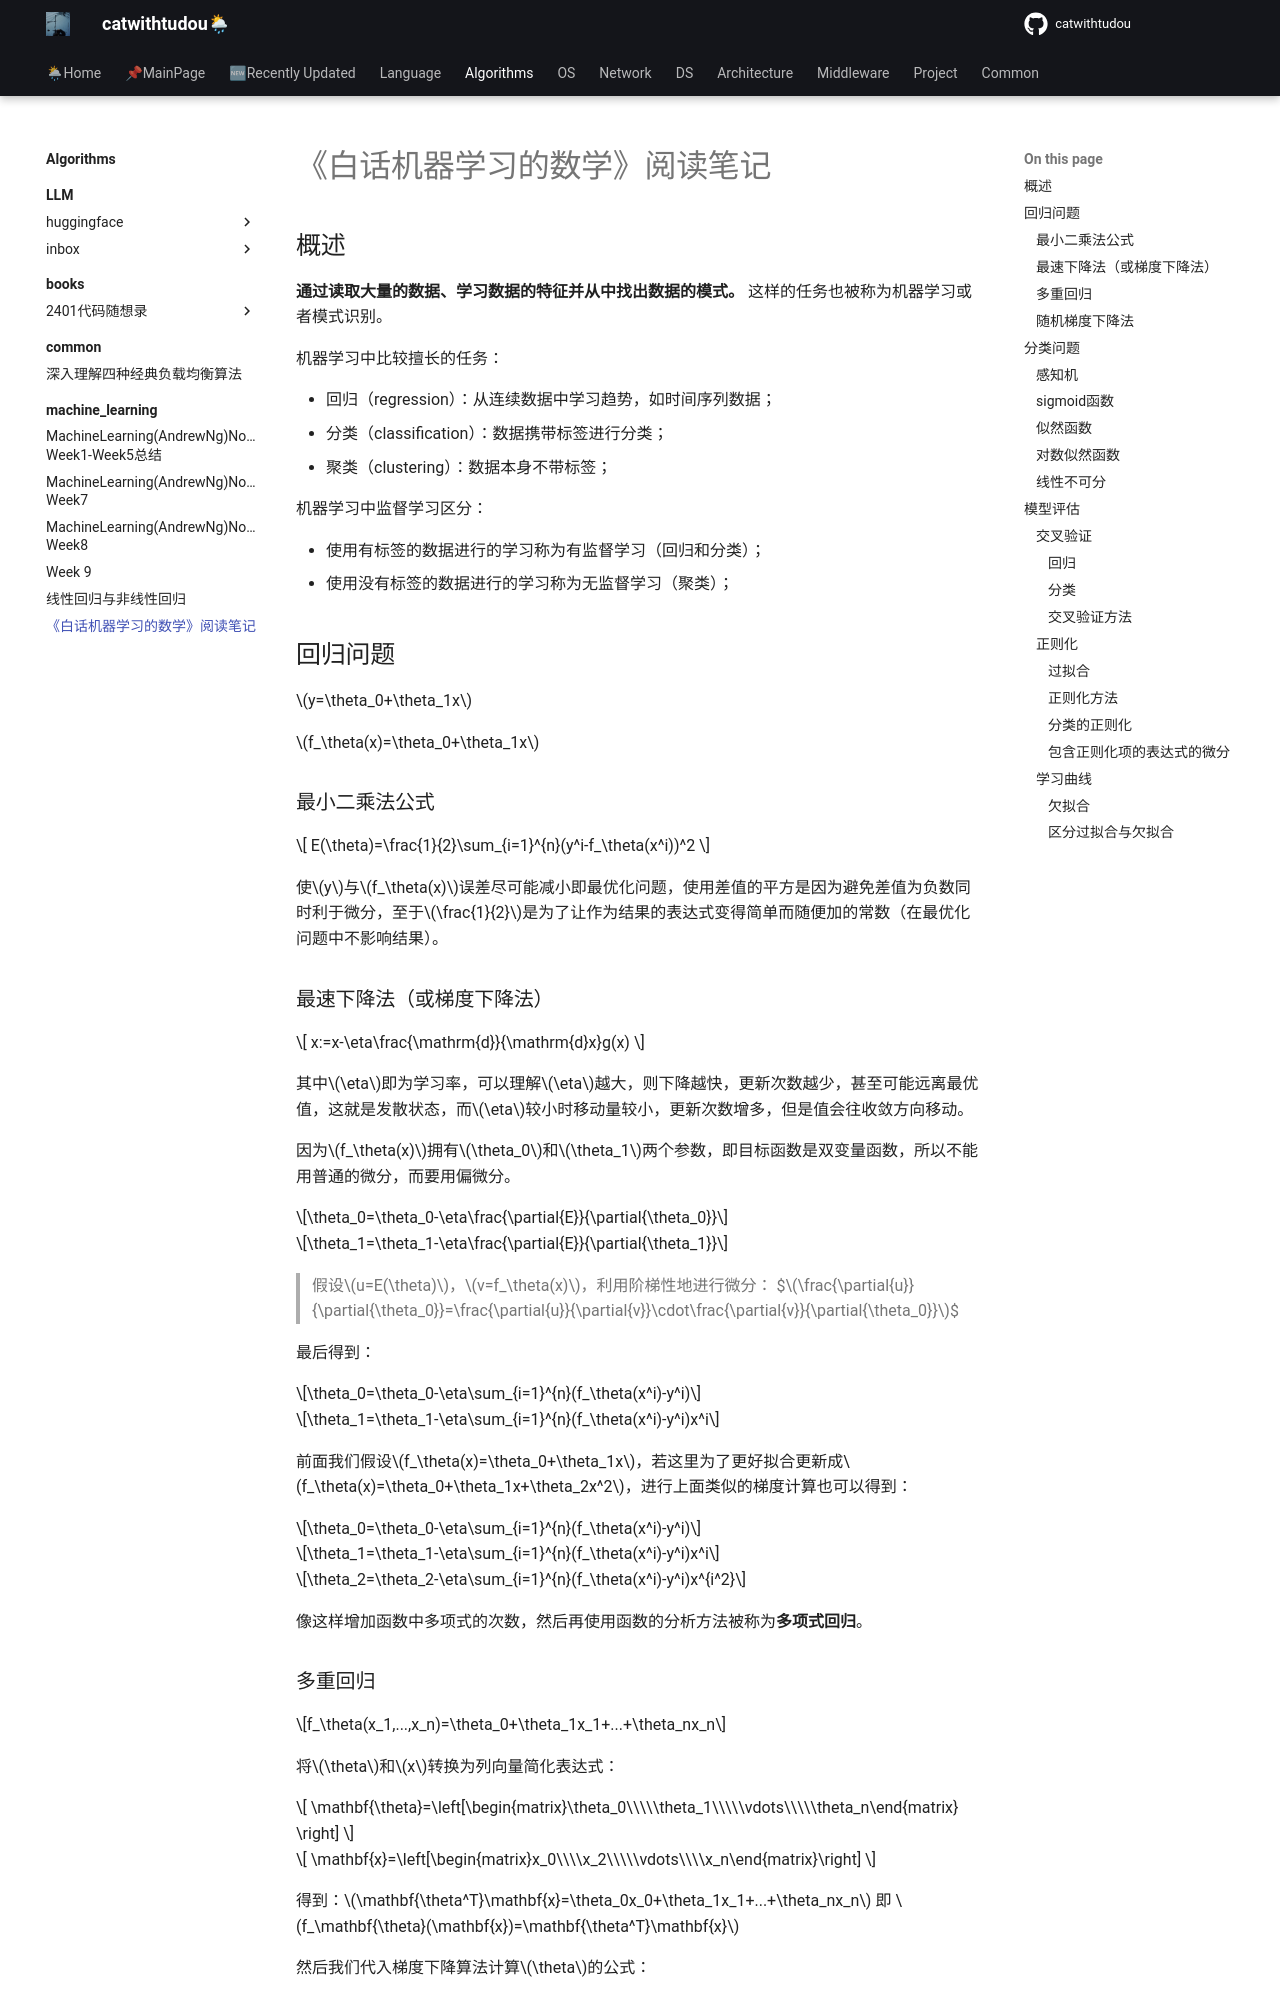

repository: catwithtudou/new_blog · page: algorithms/machine_learning/20220226__白话机器学习的数学_阅读笔记/index.html · generator: mkdocs

---
math: true
---

# 《白话机器学习的数学》阅读笔记

## 概述

**通过读取大量的数据、学习数据的特征并从中找出数据的模式。** 这样的任务也被称为机器学习或者模式识别。

机器学习中比较擅长的任务：

- 回归（regression）：从连续数据中学习趋势，如时间序列数据；
- 分类（classification）：数据携带标签进行分类；
- 聚类（clustering）：数据本身不带标签；

机器学习中监督学习区分：

- 使用有标签的数据进行的学习称为有监督学习（回归和分类）；
- 使用没有标签的数据进行的学习称为无监督学习（聚类）；

## 回归问题

$y=\theta_0+\theta_1x$

$f_\theta(x)=\theta_0+\theta_1x$

### 最小二乘法公式

$$
E(\theta)=\frac{1}{2}\sum_{i=1}^{n}(y^i-f_\theta(x^i))^2
$$

使$y$与$f_\theta(x)$误差尽可能减小即最优化问题，使用差值的平方是因为避免差值为负数同时利于微分，至于$\frac{1}{2}$是为了让作为结果的表达式变得简单而随便加的常数（在最优化问题中不影响结果）。

### 最速下降法（或梯度下降法）

$$
x:=x-\eta\frac{\mathrm{d}}{\mathrm{d}x}g(x)
$$

其中$\eta$即为学习率，可以理解$\eta$越大，则下降越快，更新次数越少，甚至可能远离最优值，这就是发散状态，而$\eta$较小时移动量较小，更新次数增多，但是值会往收敛方向移动。


因为$f_\theta(x)$拥有$\theta_0$和$\theta_1$两个参数，即目标函数是双变量函数，所以不能用普通的微分，而要用偏微分。

$$\theta_0=\theta_0-\eta\frac{\partial{E}}{\partial{\theta_0}}$$

$$\theta_1=\theta_1-\eta\frac{\partial{E}}{\partial{\theta_1}}$$

> 假设$u=E(\theta)$，$v=f_\theta(x)$，利用阶梯性地进行微分：
> $$\frac{\partial{u}}{\partial{\theta_0}}=\frac{\partial{u}}{\partial{v}}\cdot\frac{\partial{v}}{\partial{\theta_0}}$$

最后得到：

$$\theta_0=\theta_0-\eta\sum_{i=1}^{n}(f_\theta(x^i)-y^i)$$

$$\theta_1=\theta_1-\eta\sum_{i=1}^{n}(f_\theta(x^i)-y^i)x^i$$

前面我们假设$f_\theta(x)=\theta_0+\theta_1x$，若这里为了更好拟合更新成$f_\theta(x)=\theta_0+\theta_1x+\theta_2x^2$，进行上面类似的梯度计算也可以得到：

$$\theta_0=\theta_0-\eta\sum_{i=1}^{n}(f_\theta(x^i)-y^i)$$

$$\theta_1=\theta_1-\eta\sum_{i=1}^{n}(f_\theta(x^i)-y^i)x^i$$

$$\theta_2=\theta_2-\eta\sum_{i=1}^{n}(f_\theta(x^i)-y^i)x^{i^2}$$

像这样增加函数中多项式的次数，然后再使用函数的分析方法被称为**多项式回归**。
